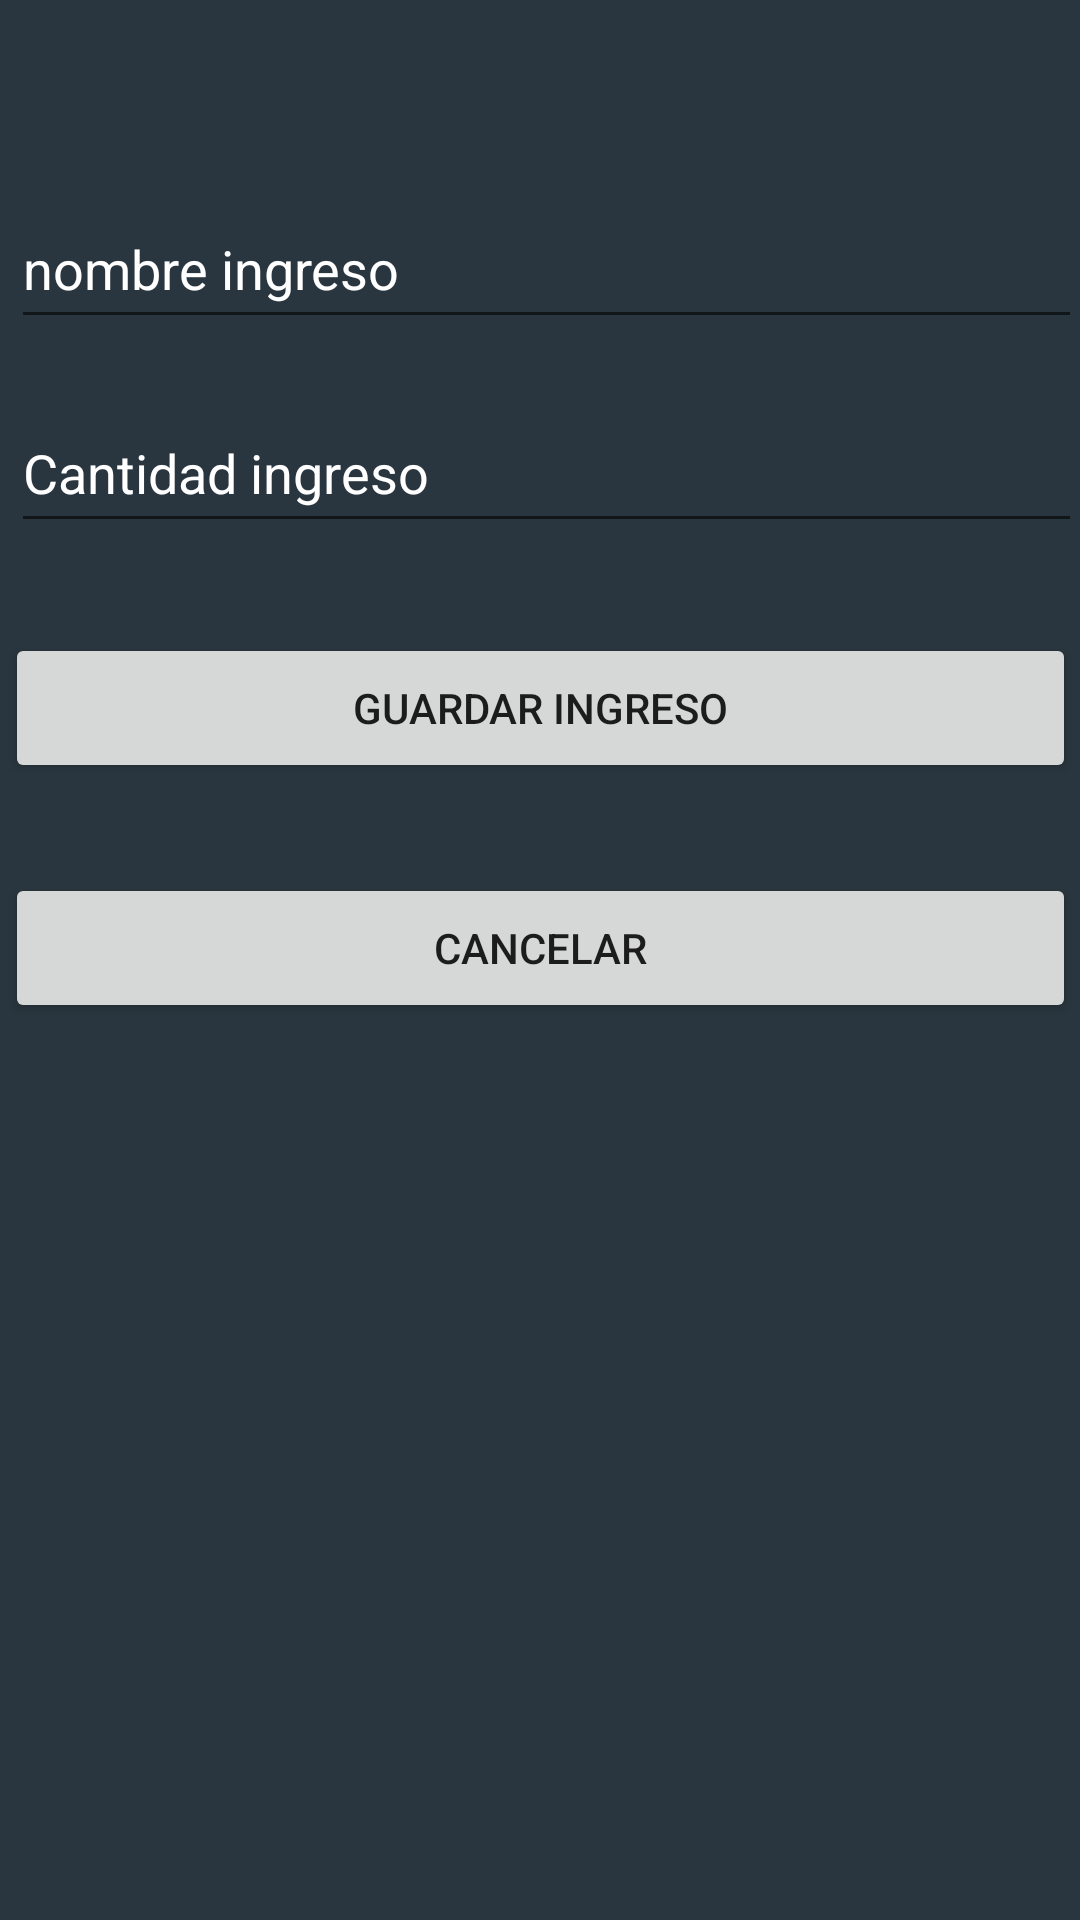

Layout XML and referenced resources for this Android screen:
<!-- AndroidManifest.xml: application theme AppTheme -->
<!-- res/layout/activity_add_ingreso.xml -->
<?xml version="1.0" encoding="utf-8"?>
<androidx.constraintlayout.widget.ConstraintLayout xmlns:android="http://schemas.android.com/apk/res/android"
    android:layout_width="match_parent"
    android:layout_height="match_parent"
    xmlns:app="http://schemas.android.com/apk/res-auto"
    xmlns:tools="http://schemas.android.com/tools"
    android:background="#2a363f">

    <EditText
        android:id="@+id/editText_CantidadIngreso"
        android:layout_width="357dp"
        android:layout_height="50dp"
        android:layout_marginStart="29dp"
        android:layout_marginLeft="29dp"
        android:layout_marginTop="18dp"
        android:layout_marginEnd="25dp"
        android:layout_marginRight="25dp"
        android:ems="10"
        android:focusable="true"
        android:focusableInTouchMode="true"
        android:hint="Cantidad ingreso"
        android:inputType="numberDecimal"
        android:textColor="#FFFFFF"
        android:textColorHint="#FFFFFF"
        app:layout_constraintEnd_toEndOf="parent"
       app:layout_constraintStart_toStartOf="parent"
        app:layout_constraintTop_toBottomOf="@+id/editText_NombreIngreso"
        tools:ignore="HardcodedText"    />

    <Button
        android:id="@+id/button_guardarIngreso"
        android:layout_width="357dp"
        android:layout_height="50dp"
        android:layout_marginStart="27dp"
        android:layout_marginLeft="27dp"
        android:layout_marginTop="30dp"
        android:layout_marginEnd="27dp"
        android:layout_marginRight="27dp"
        android:text="Guardar ingreso"
        app:layout_constraintEnd_toEndOf="parent"
        app:layout_constraintStart_toStartOf="parent"
        app:layout_constraintTop_toBottomOf="@+id/editText_CantidadIngreso"
        tools:ignore="HardcodedText" />

    <Button
        android:id="@+id/button_cancelar"
        android:layout_width="357dp"
        android:layout_height="50dp"
        android:layout_marginStart="27dp"
        android:layout_marginLeft="27dp"
        android:layout_marginTop="30dp"
        android:layout_marginEnd="27dp"
        android:layout_marginRight="27dp"
        android:text="@string/cancelar"
        app:layout_constraintEnd_toEndOf="parent"
        app:layout_constraintStart_toStartOf="parent"
        app:layout_constraintTop_toBottomOf="@+id/button_guardarIngreso" />

    <EditText
        android:id="@+id/editText_NombreIngreso"
        android:layout_width="357dp"
        android:layout_height="50dp"
        android:layout_marginStart="29dp"
        android:layout_marginLeft="29dp"
        android:layout_marginTop="63dp"
        android:layout_marginEnd="25dp"
        android:layout_marginRight="25dp"
        android:ems="10"
        android:focusable="true"
        android:focusableInTouchMode="true"
        android:hint="nombre ingreso"
        android:inputType="text"
        android:textColor="#FFFFFF"
        android:textColorHint="#FFFFFF"
        app:layout_constraintEnd_toEndOf="parent"
        app:layout_constraintStart_toStartOf="parent"
        app:layout_constraintTop_toTopOf="parent" />

</androidx.constraintlayout.widget.ConstraintLayout>
<!-- resources referenced by this layout -->
<resources>
  <string name="cancelar">CANCELAR</string>
  <style name="AppTheme" parent="Theme.AppCompat.Light.DarkActionBar">
          
          <item name="colorPrimary">@color/colorPrimary</item>
          <item name="colorPrimaryDark">@color/colorPrimaryDark</item>
          <item name="colorAccent">@color/colorAccent</item>
      </style>
  <color name="colorPrimary">#008577</color>
  <color name="colorPrimaryDark">#00574B</color>
  <color name="colorAccent">#D81B60</color>
</resources>
